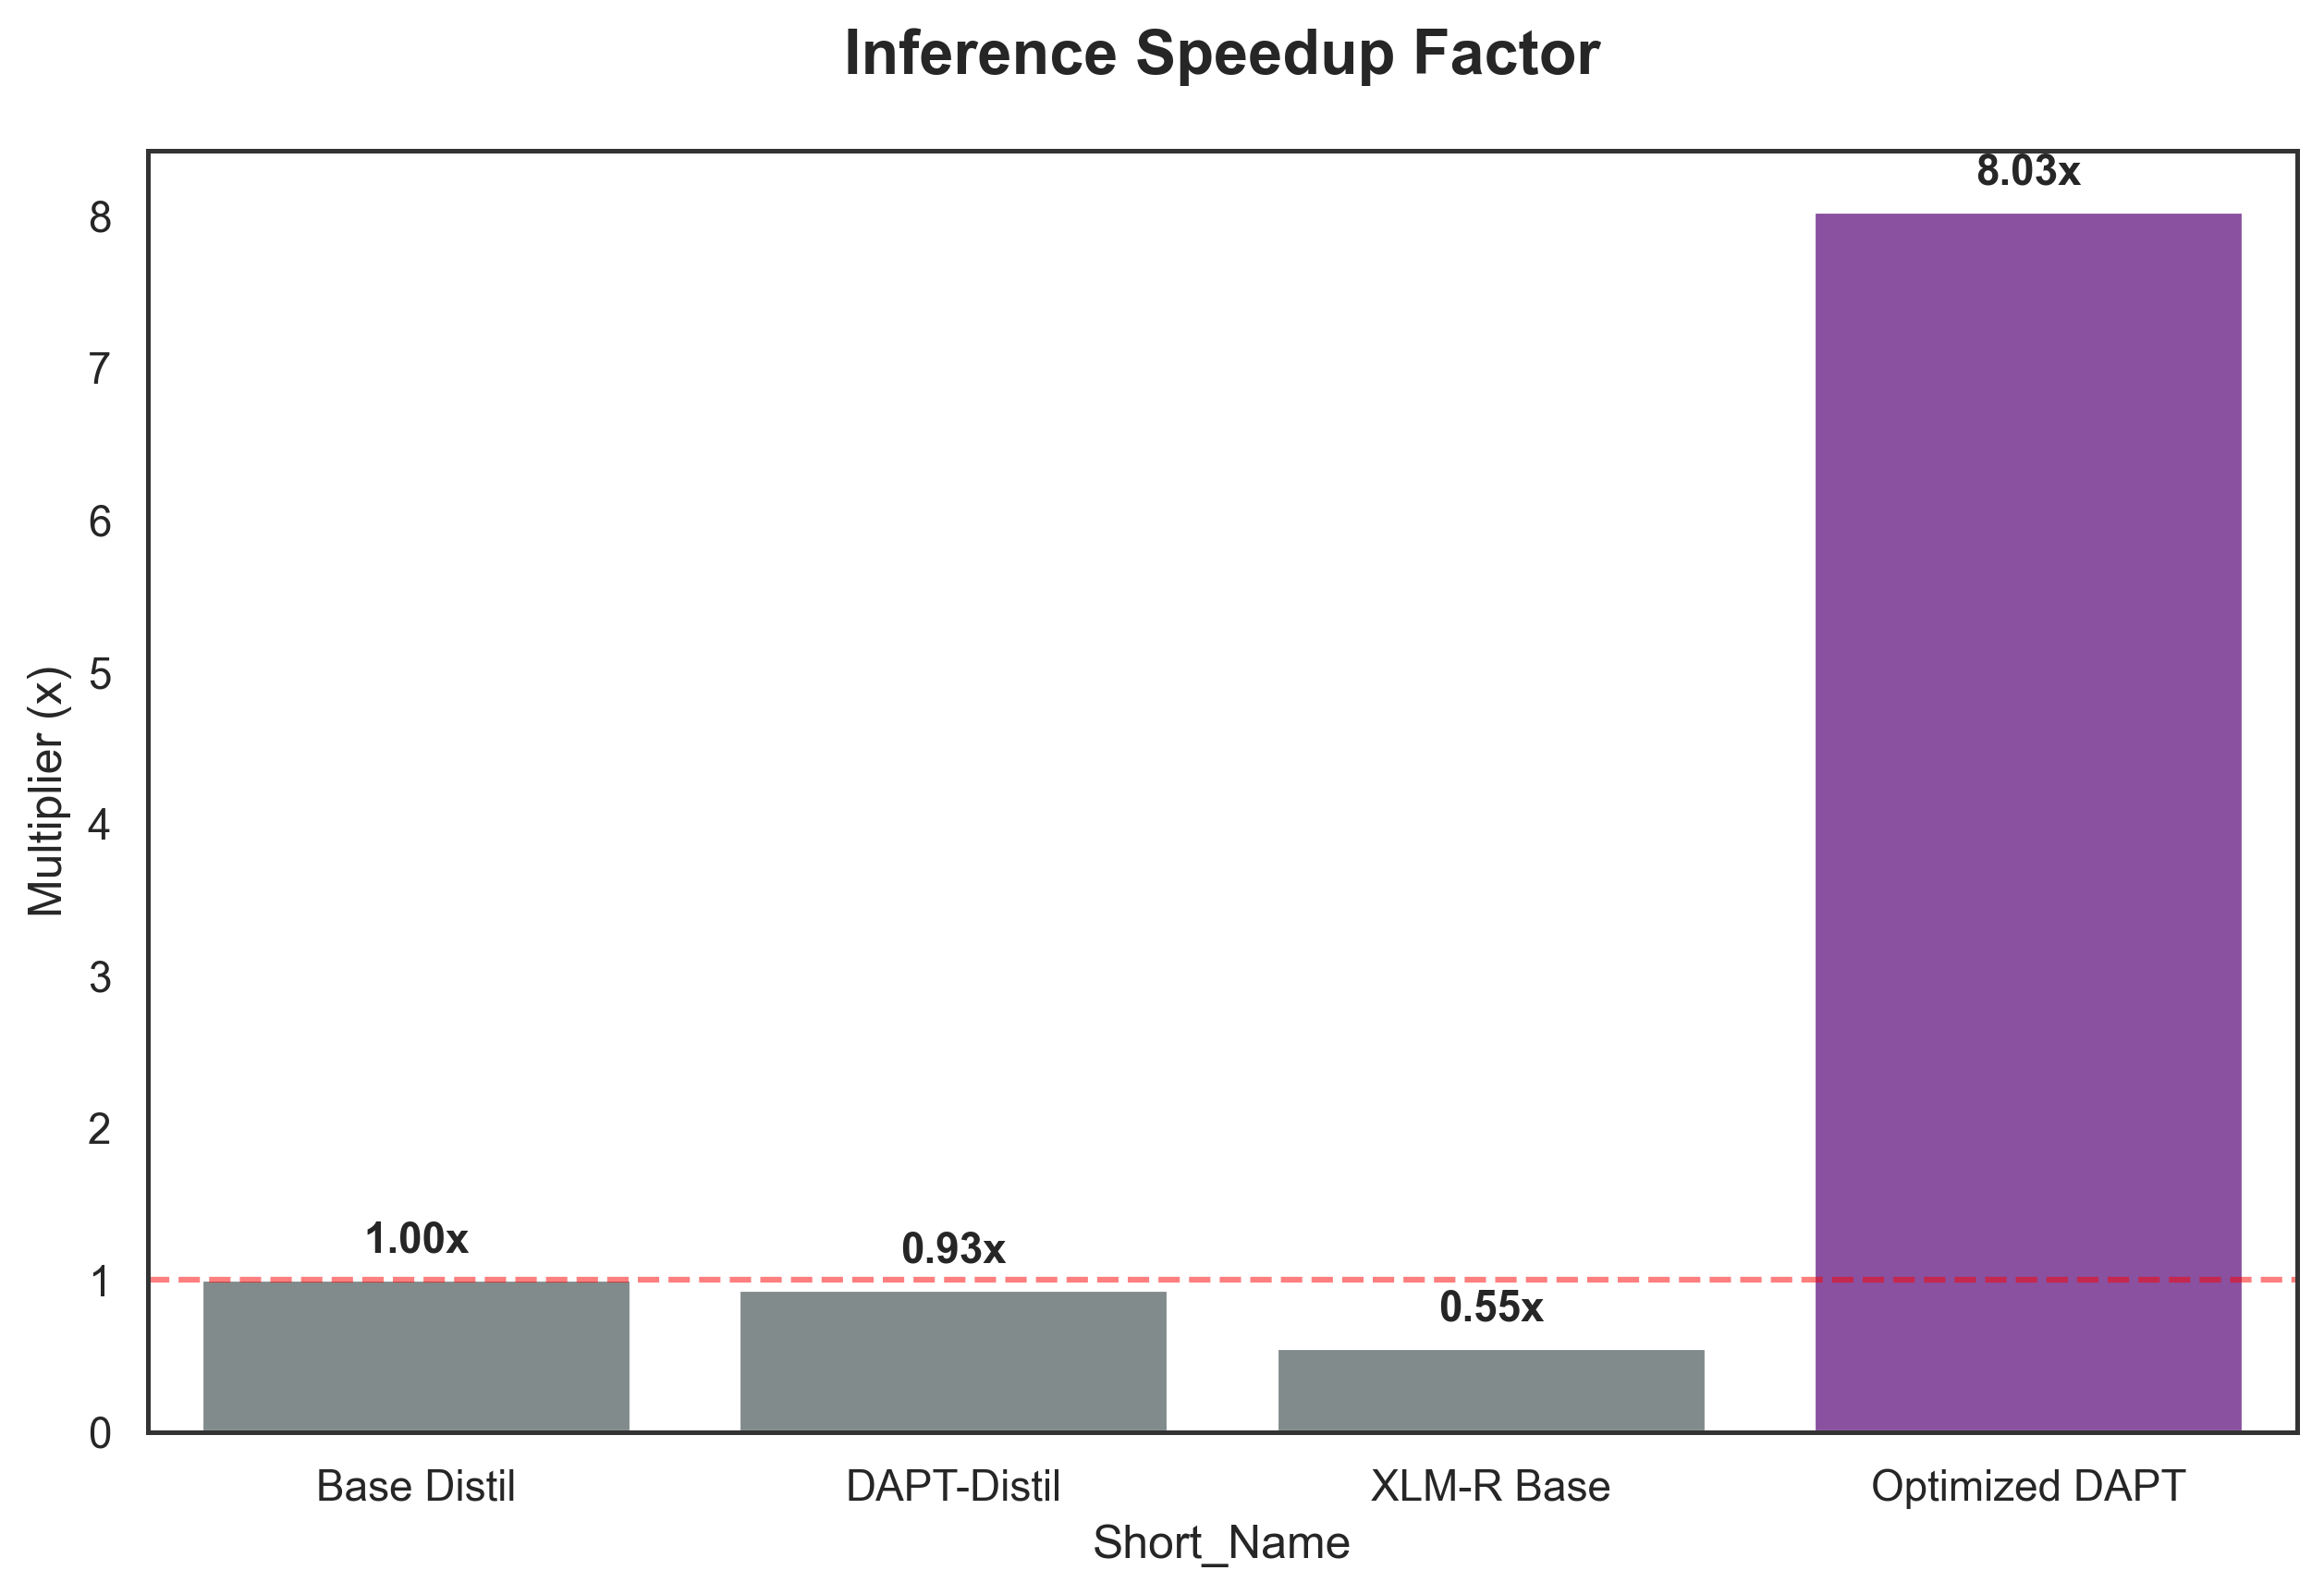

Data behind this chart, as committed beside it:
Model Name, Short_Name, Speedup
Base DistilBERT, Base Distil, 1.0
DAPT-DistilBERT, DAPT-Distil, 0.933
XLM-R Base, XLM-R Base, 0.5525
Optimized DAPT, Optimized DAPT, 8.031
